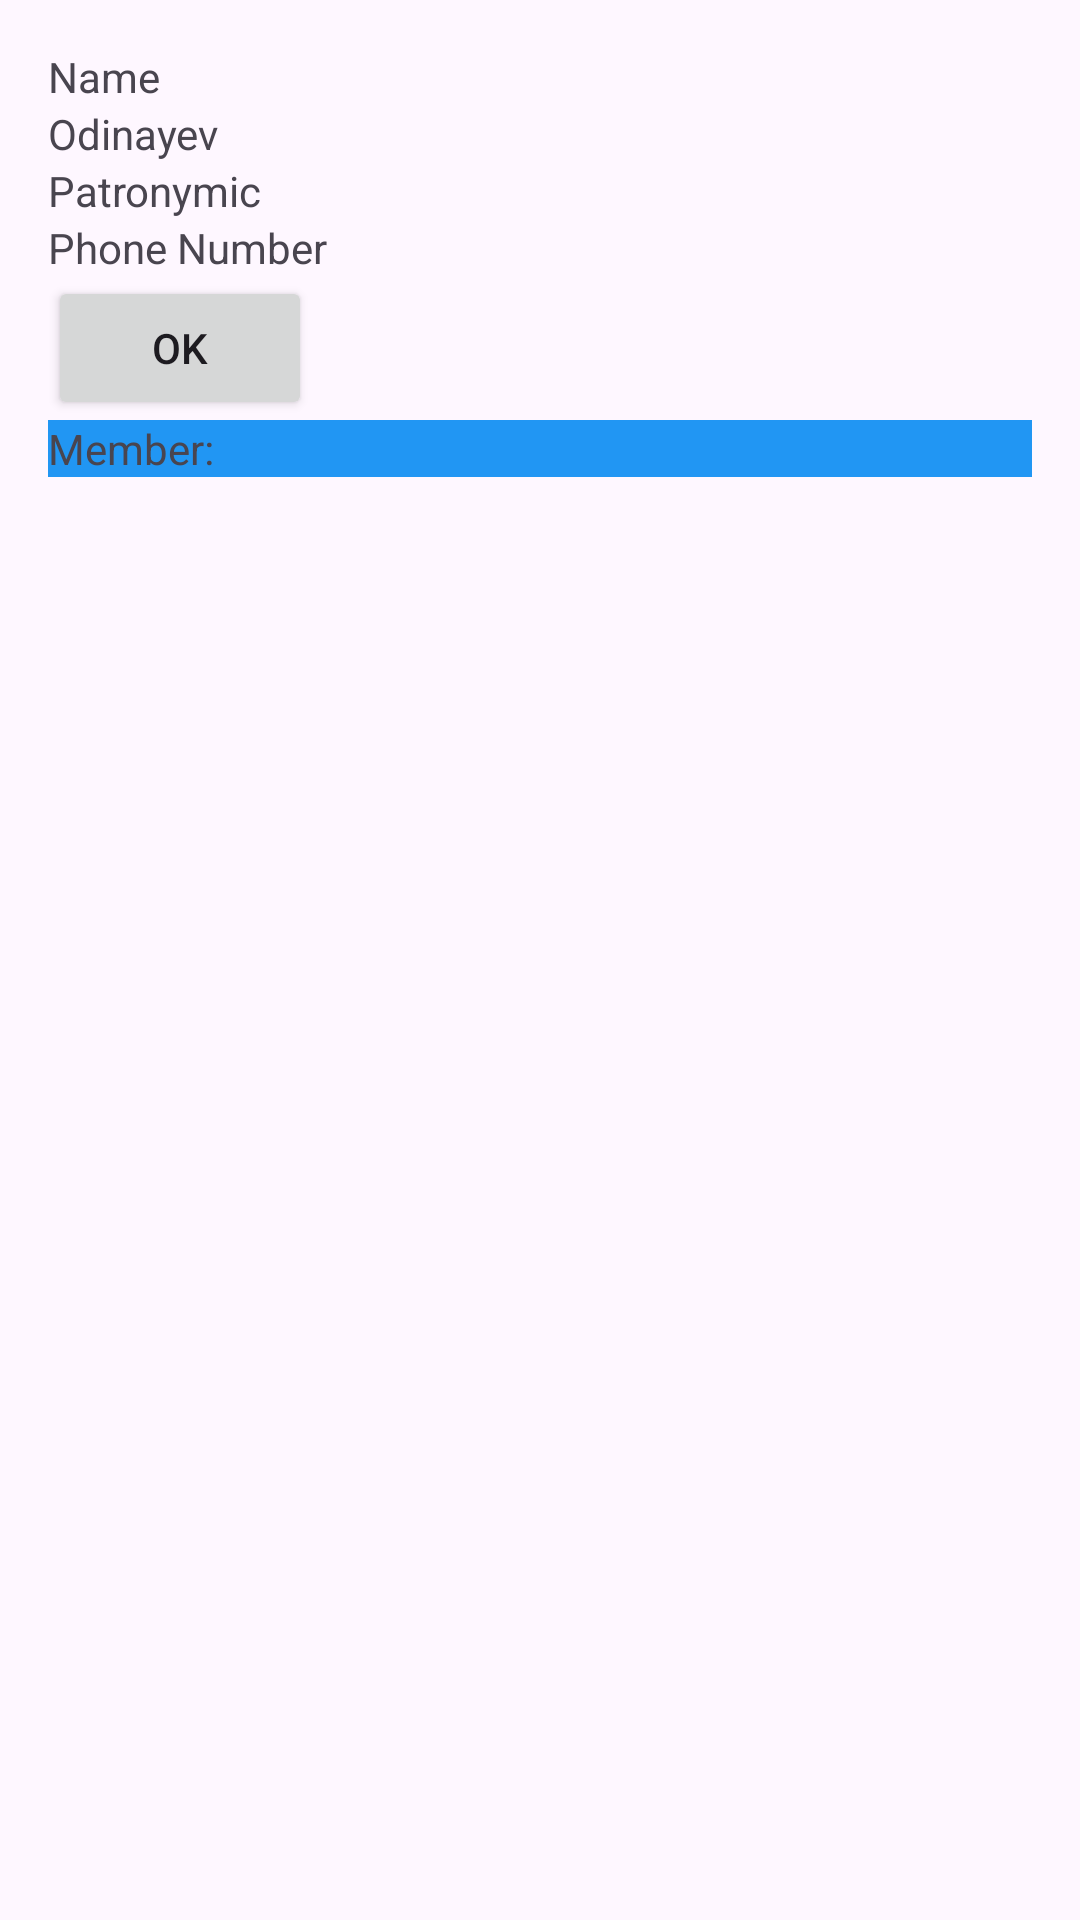

Layout XML and referenced resources for this Android screen:
<!-- AndroidManifest.xml: application theme Theme.Member_parcable -->
<!-- res/layout/activity_main.xml -->
<LinearLayout xmlns:android="http://schemas.android.com/apk/res/android"
    xmlns:tools="http://schemas.android.com/tools"
    android:layout_width="match_parent"
    android:layout_height="match_parent"
    android:orientation="vertical"
    android:padding="16dp"
    tools:context=".MainActivity">

    
    <TextView
        android:id="@+id/nameTextView"
        android:layout_width="wrap_content"
        android:layout_height="wrap_content"
        android:text="Name" />

    <TextView
        android:id="@+id/sname"
        android:layout_width="wrap_content"
        android:layout_height="wrap_content"
        android:text="Odinayev" />

    <TextView
        android:id="@+id/patronymicTextView"
        android:layout_width="wrap_content"
        android:layout_height="wrap_content"
        android:text="Patronymic" />

    <TextView
        android:id="@+id/phoneNumberTextView"
        android:layout_width="wrap_content"
        android:layout_height="wrap_content"
        android:text="Phone Number" />

    
    <Button
        android:id="@+id/okButton"
        android:layout_width="wrap_content"
        android:layout_height="wrap_content"
        android:text="OK" />

    <TextView
        android:id="@+id/textV"
        android:layout_width="match_parent"
        android:layout_height="wrap_content"
        android:background="#2196F3"
        android:text="Member:" />
</LinearLayout>
<!-- resources referenced by this layout -->
<resources>
  <style name="Theme.Member_parcable" parent="Base.Theme.Member_parcable" />
  <style name="Base.Theme.Member_parcable" parent="Theme.Material3.DayNight.NoActionBar">
          
          
      </style>
</resources>
